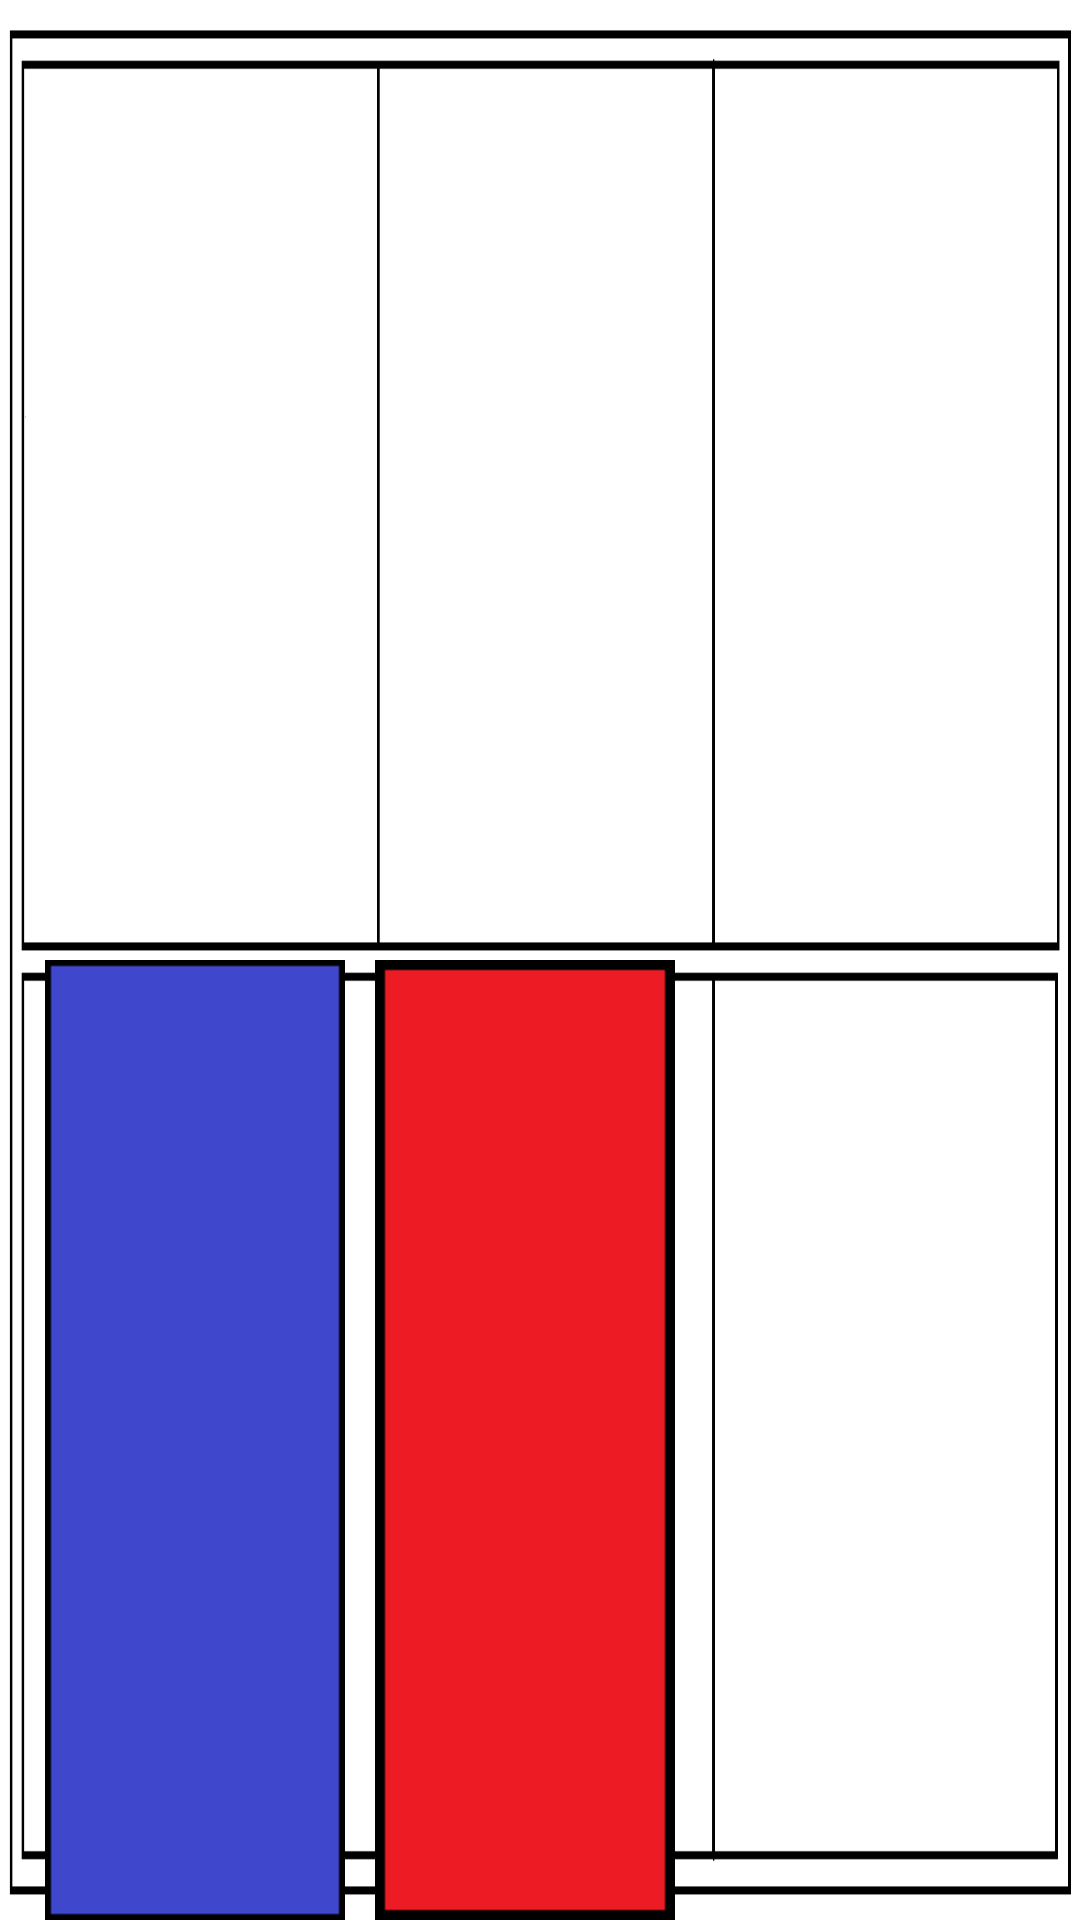

Write the Android layout XML for this screen, with the resource values it uses.
<!-- AndroidManifest.xml: application theme Theme.StudyViewer -->
<!-- res/layout/line_data.xml -->
<?xml version="1.0" encoding="utf-8"?>
<androidx.constraintlayout.widget.ConstraintLayout
    xmlns:android="http://schemas.android.com/apk/res/android"
    xmlns:tools="http://schemas.android.com/tools"
    xmlns:app="http://schemas.android.com/apk/res-auto"
    android:id="@+id/library_one"
    android:layout_width="match_parent"
    android:layout_height="match_parent"
    android:background="@drawable/bookshelf">

    <ImageButton
        android:id="@+id/book"
        android:layout_width="100dp"
        android:layout_height="320dp"
        android:background="@drawable/book_button"
        android:contentDescription="책1"

        app:layout_constraintBottom_toBottomOf="parent"
        app:layout_constraintEnd_toEndOf="parent"
        app:layout_constraintStart_toStartOf="parent"
        app:layout_constraintVertical_bias="0.077"
        android:layout_marginRight="10dp"/>

    <ImageButton
        android:id="@+id/book2"
        android:layout_width="100dp"
        android:layout_height="320dp"
        android:background="@drawable/book_button_two"
        android:contentDescription="책2"
        app:layout_constraintBottom_toBottomOf="parent"
        app:layout_constraintEnd_toStartOf="@id/book"
        app:layout_constraintEnd_toEndOf="parent"
        app:layout_constraintVertical_bias="0.077"
        android:layout_marginRight="10dp"/>


</androidx.constraintlayout.widget.ConstraintLayout>
<!-- resources referenced by this layout -->
<resources>
  <!-- drawable book_button: png bitmap (drawable, 1371 bytes) -->
  <!-- drawable book_button_two: png bitmap (drawable, 1367 bytes) -->
  <!-- drawable bookshelf: jpg bitmap (drawable, 11965 bytes) -->
  <style name="Theme.StudyViewer" parent="Base.Theme.StudyViewer" />
  <style name="Base.Theme.StudyViewer" parent="Theme.Material3.DayNight.NoActionBar">
          
          
      </style>
</resources>
